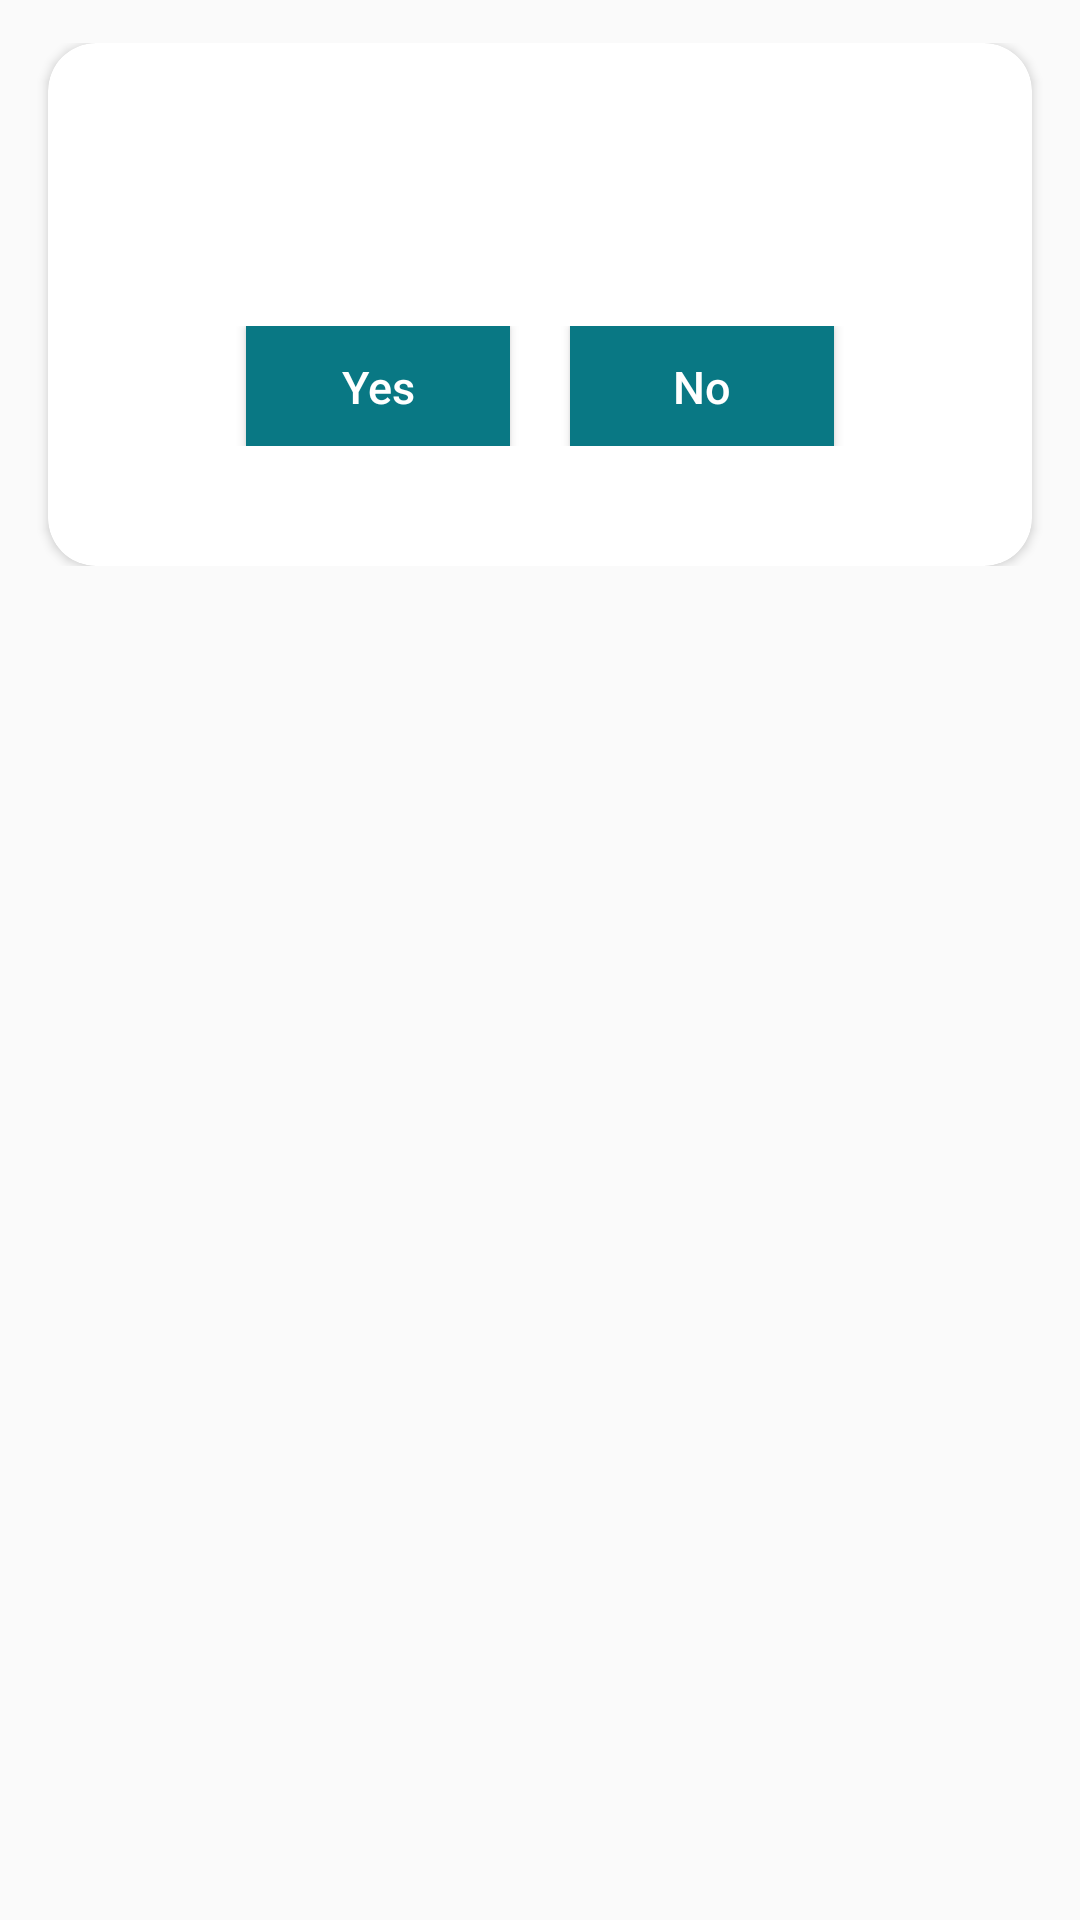

Produce the Android XML layout that renders to this screen, including the resource entries it uses.
<!-- AndroidManifest.xml: application theme AppTheme -->
<!-- res/layout/custom_dialog.xml -->
<?xml version="1.0" encoding="utf-8"?>
<LinearLayout xmlns:android="http://schemas.android.com/apk/res/android"
    xmlns:app="http://schemas.android.com/apk/res-auto"
    android:layout_width="match_parent"
    android:layout_height="wrap_content"
    android:layout_gravity="center"
    android:background="@android:color/transparent"
    android:orientation="vertical">

    <Button
        android:id="@+id/profile_image_center"
        android:layout_width="@dimen/size30"
        android:layout_height="@dimen/size30"
        android:layout_gravity="top|right"
        android:layout_marginBottom="@dimen/size_minus16"
        android:layout_marginRight="@dimen/size8"
        android:background="@drawable/cancel"
        android:clickable="true" />

    <FrameLayout
        android:layout_width="match_parent"
        android:layout_height="wrap_content"
        android:layout_toEndOf="@+id/profile_image_center"
        android:background="@android:color/transparent">

        <android.support.v7.widget.CardView xmlns:card_view="http://schemas.android.com/tools"
            android:layout_width="match_parent"
            android:layout_height="wrap_content"
            android:layout_gravity="center"
            android:layout_marginLeft="@dimen/size16"
            android:layout_marginRight="@dimen/size16"
            app:cardCornerRadius="@dimen/size16"
            card_view:cardPreventCornerOverlap="true"
            card_view:cardUseCompatPadding="true">

            <LinearLayout
                android:layout_width="match_parent"
                android:layout_height="wrap_content"
                android:layout_marginBottom="@dimen/size30"
                android:layout_marginTop="@dimen/size35"
                android:orientation="vertical">

                <TextView
                    android:id="@+id/txt_dialog"
                    android:layout_width="match_parent"
                    android:layout_height="wrap_content"
                    android:layout_gravity="center"
                    android:layout_marginBottom="@dimen/size25"
                    android:text=""
                    android:textAlignment="center"
                    android:textColor="@android:color/black"
                    android:textSize="@dimen/textSize18" />

                <LinearLayout
                    android:layout_width="match_parent"
                    android:layout_height="match_parent"
                    android:layout_gravity="center"
                    android:layout_margin="@dimen/size10"
                    android:gravity="center"
                    android:orientation="horizontal">

                    <Button
                        android:id="@+id/gallery"
                        android:layout_width="wrap_content"
                        android:layout_height="@dimen/size40"
                        android:background="@color/colorPrimary"
                        android:padding="@dimen/size10"
                        android:text="Yes"
                        android:textAllCaps="false"
                        android:textColor="@color/color_white"
                        android:textSize="@dimen/textSize15" />

                    <Button
                        android:id="@+id/camera"
                        android:layout_width="wrap_content"
                        android:layout_height="@dimen/size40"
                        android:layout_marginLeft="@dimen/size20"
                        android:background="@color/colorPrimary"
                        android:padding="@dimen/size10"
                        android:text="No"
                        android:textAllCaps="false"
                        android:textColor="@color/color_white"
                        android:textSize="@dimen/textSize15" />

                </LinearLayout>

                

            </LinearLayout>

        </android.support.v7.widget.CardView>

    </FrameLayout>

</LinearLayout>
<!-- resources referenced by this layout -->
<resources>
  <color name="colorPrimary">#097884</color>
  <color name="color_white">#FFFFFF</color>
  <dimen name="size10">10dp</dimen>
  <dimen name="size16">16dp</dimen>
  <dimen name="size20">20dp</dimen>
  <dimen name="size25">25dp</dimen>
  <dimen name="size30">30dp</dimen>
  <dimen name="size35">35dp</dimen>
  <dimen name="size40">40dp</dimen>
  <dimen name="size8">8dp</dimen>
  <dimen name="size_minus16">-16dp</dimen>
  <dimen name="textSize15">15sp</dimen>
  <dimen name="textSize18">18sp</dimen>
  <style name="AppTheme" parent="Theme.AppCompat.Light.DarkActionBar">
          
          <item name="colorPrimary">@color/colorPrimary</item>
          <item name="colorPrimaryDark">@color/colorPrimaryDark</item>
          <item name="colorAccent">@color/colorAccent</item>
      </style>
  <color name="colorPrimaryDark">#045159</color>
  <color name="colorAccent">#d17f17</color>
</resources>
